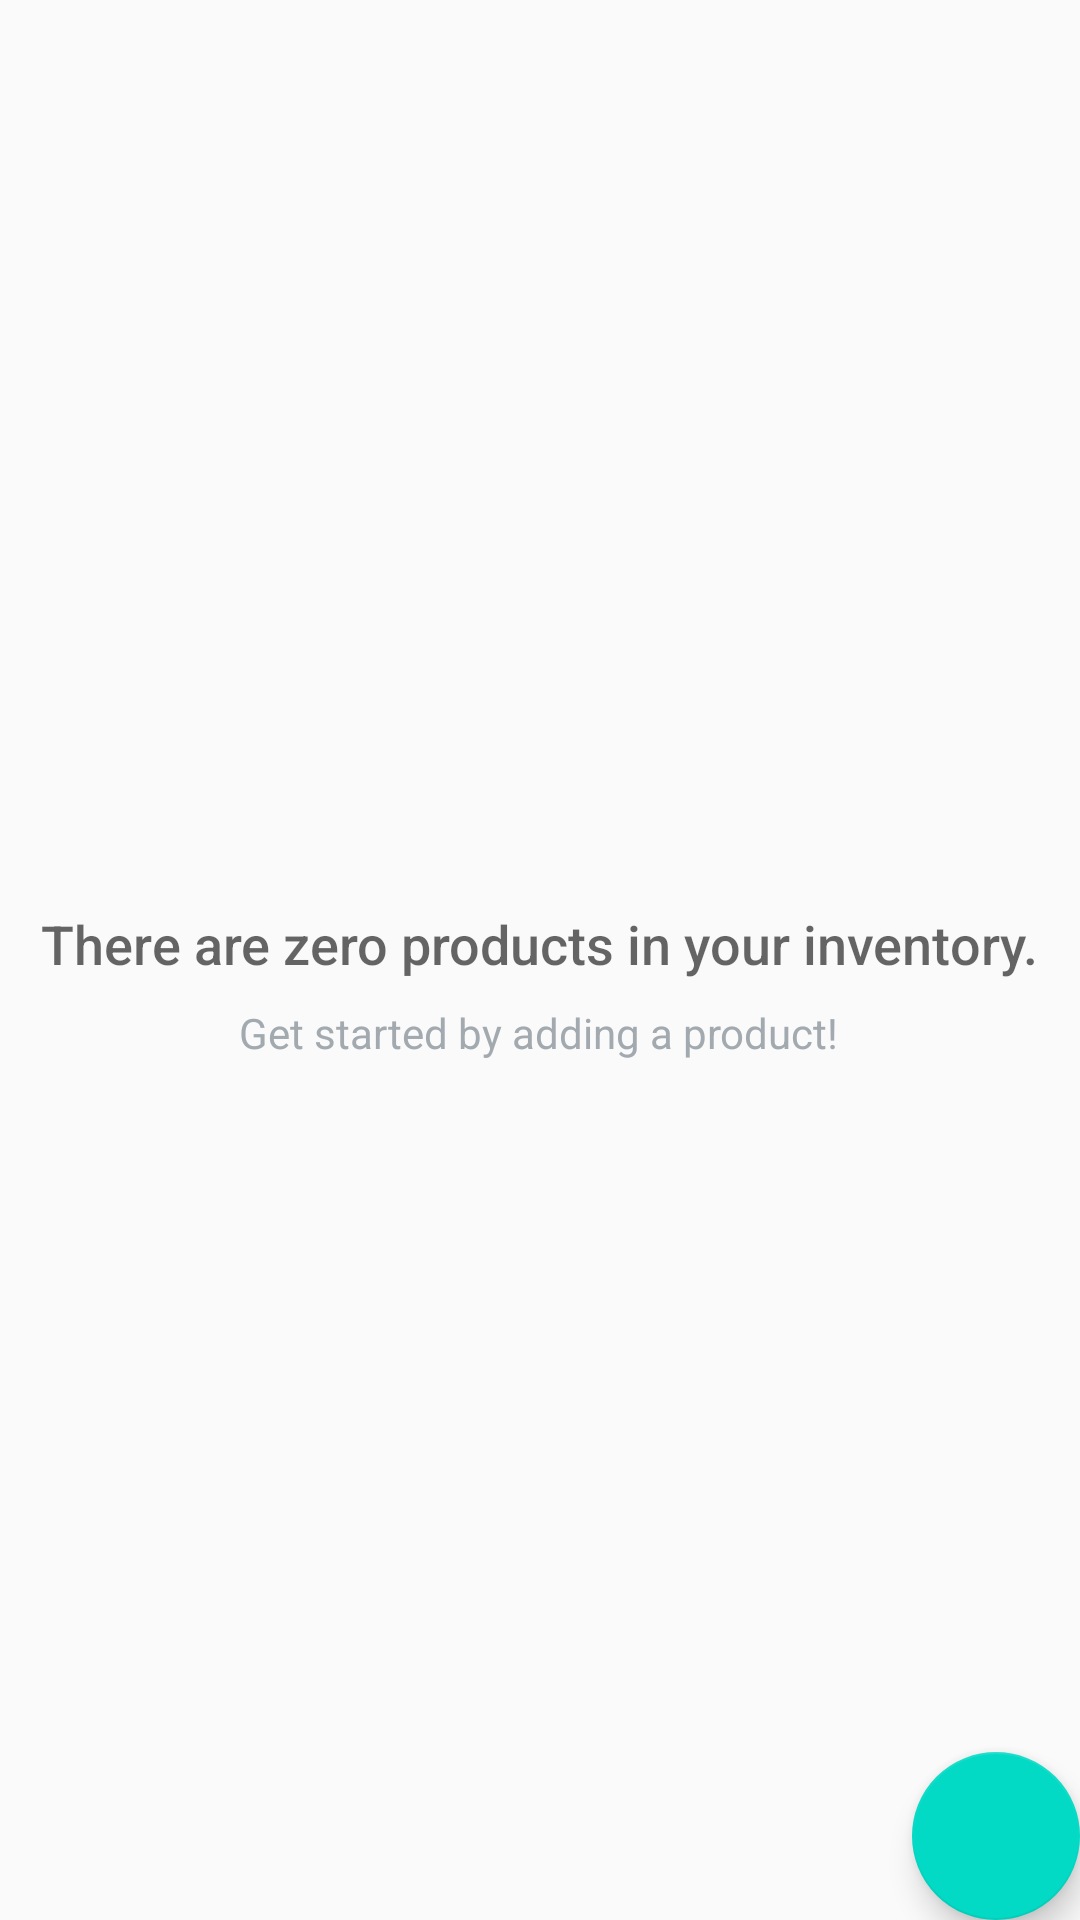

This screen was rendered from an Android layout file. Write that file and the resources it references.
<!-- AndroidManifest.xml: application theme AppTheme -->
<!-- res/layout/activity_catalog.xml -->
<?xml version="1.0" encoding="utf-8"?>
<RelativeLayout xmlns:android="http://schemas.android.com/apk/res/android"
    xmlns:app="http://schemas.android.com/apk/res-auto"
    xmlns:tools="http://schemas.android.com/tools"
    android:layout_width="match_parent"
    android:layout_height="match_parent"
    tools:context="com.example.example.inventoryappudacity.CatalogActivity">

    <ListView
        android:id="@+id/list"
        android:layout_width="match_parent"
        android:layout_height="match_parent" />

    <RelativeLayout
        android:id="@+id/empty_view"
        android:layout_width="wrap_content"
        android:layout_height="wrap_content"
        android:layout_centerInParent="true">

        <TextView
            android:id="@+id/empty_title_text"
            android:layout_width="wrap_content"
            android:layout_height="wrap_content"
            android:layout_centerHorizontal="true"
            android:fontFamily="sans-serif-medium"
            android:paddingTop="16dp"
            android:text="There are zero products in your inventory."
            android:textAppearance="?android:textAppearanceMedium"/>

        <TextView
            android:id="@+id/empty_subtitle_text"
            android:layout_width="wrap_content"
            android:layout_height="wrap_content"
            android:layout_below="@+id/empty_title_text"
            android:layout_centerHorizontal="true"
            android:fontFamily="sans-serif"
            android:paddingTop="8dp"
            android:text="Get started by adding a product!"
            android:textAppearance="?android:textAppearanceSmall"
            android:textColor="#A2AAB0"/>
    </RelativeLayout>

    <android.support.design.widget.FloatingActionButton
        android:id="@+id/fab"
        android:layout_width="wrap_content"
        android:layout_height="wrap_content"
        android:layout_alignParentBottom="true"
        android:layout_alignParentRight="true"
        android:layout_margin="@dimen/fab_margin"
        android:src="@drawable/ic_add_pet"/>
</RelativeLayout>
<!-- resources referenced by this layout -->
<resources>
  <style name="AppTheme" parent="Theme.AppCompat.Light.DarkActionBar">
          
          <item name="colorPrimary">@color/colorPrimary</item>
          <item name="colorPrimaryDark">@color/colorPrimaryDark</item>
          <item name="colorAccent">@color/colorAccent</item>
      </style>
  <!-- not gathered from this repository: default colours our renderer supplied (Android Studio template values) -->
  <color name="colorPrimary">#FF6200EE</color>
  <color name="colorPrimaryDark">#FF3700B3</color>
  <color name="colorAccent">#FF03DAC5</color>
</resources>
